Run: headless pygame with SDL's dummy video driver; simulated clock (each Clock.tick advances the game by its frame time, no real sleeping); random seed 0; keys injected as events and as key.get_pressed() state; no mouse input.
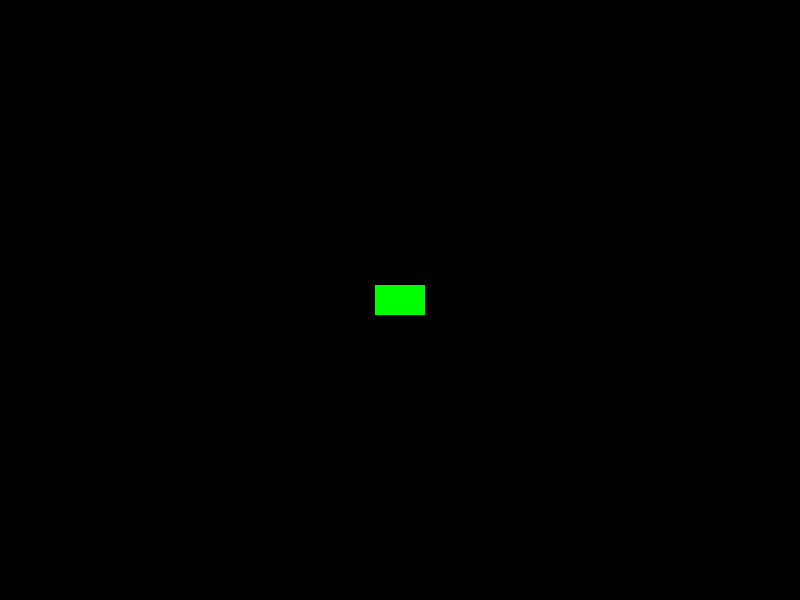
Frame 1 of 4 · flips 1–60 · no input
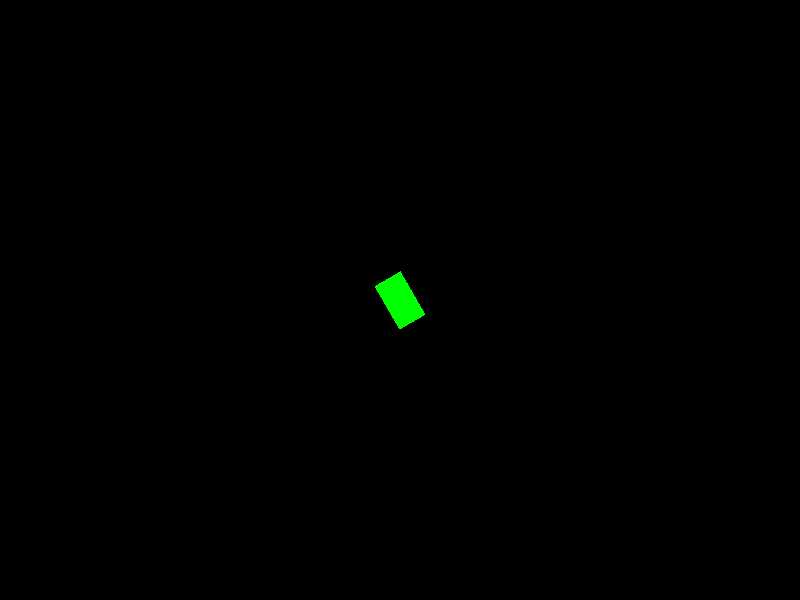
Frame 2 of 4 · flips 61–180 · tapped SPACE, RETURN · held RIGHT (→), D
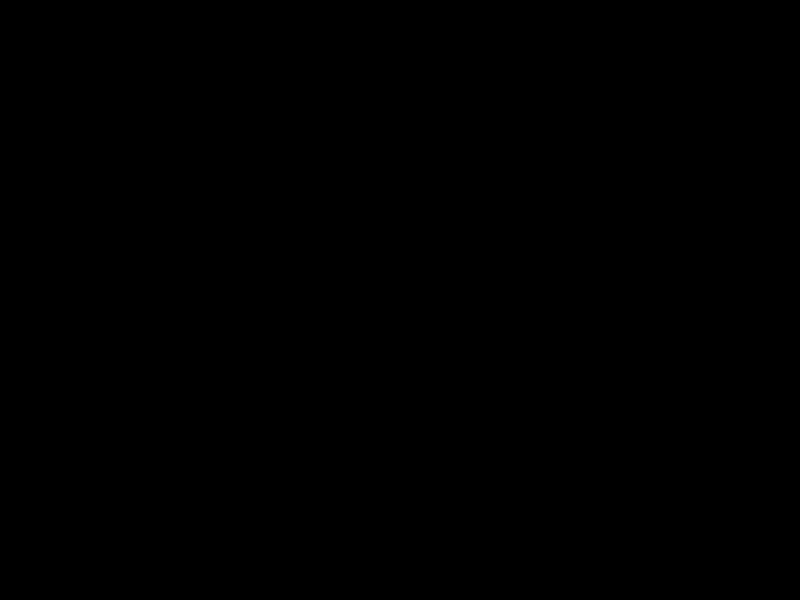
Frame 3 of 4 · flips 181–300 · held DOWN (↓), S
Frame 4 of 4 · flips 301–420 · held LEFT (←), A, UP (↑), W · screen unchanged from frame 3, image omitted

The pygame program that drew these frames:

import pygame
import math

pygame.init()

WIDTH, HEIGHT = 800, 600
screen = pygame.display.set_mode((WIDTH, HEIGHT))
clock = pygame.time.Clock()

tank_img = pygame.Surface((50, 30), pygame.SRCALPHA)
pygame.draw.rect(tank_img, (0, 255, 0), (0, 0, 50, 30))

bullet_img = pygame.Surface((10, 5), pygame.SRCALPHA)
pygame.draw.rect(bullet_img, (255, 0, 0), (0, 0, 10, 5))

class Tank:
    def __init__(self, x, y):
        self.x = x
        self.y = y
        self.angle = 0
        self.speed = 0
        self.rotation_speed = 0
        self.max_speed = 5
        self.acceleration = 0.2
        self.friction = 0.1

    def update(self):
        self.angle += self.rotation_speed
        rad = math.radians(self.angle)
        self.x += self.speed * math.cos(rad)
        self.y -= self.speed * math.sin(rad)
        if self.speed > 0:
            self.speed -= self.friction
        elif self.speed < 0:
            self.speed += self.friction
        if abs(self.speed) < self.friction:
            self.speed = 0

    def draw(self, surface):
        rotated_image = pygame.transform.rotate(tank_img, self.angle)
        rect = rotated_image.get_rect(center=(self.x, self.y))
        surface.blit(rotated_image, rect.topleft)

class Bullet:
    def __init__(self, x, y, angle):
        self.x = x
        self.y = y
        self.angle = angle
        self.speed = 10

    def update(self):
        rad = math.radians(self.angle)
        self.x += self.speed * math.cos(rad)
        self.y -= self.speed * math.sin(rad)

    def draw(self, surface):
        rotated_image = pygame.transform.rotate(bullet_img, self.angle)
        rect = rotated_image.get_rect(center=(self.x, self.y))
        surface.blit(rotated_image, rect.topleft)

tank = Tank(WIDTH//2, HEIGHT//2)
bullets = []

running = True
while running:
    for event in pygame.event.get():
        if event.type == pygame.QUIT:
            running = False
        if event.type == pygame.KEYDOWN:
            if event.key == pygame.K_SPACE:
                bullets.append(Bullet(tank.x, tank.y, tank.angle))

    keys = pygame.key.get_pressed()
    tank.rotation_speed = 0
    if keys[pygame.K_a]:
        tank.rotation_speed = 5
    if keys[pygame.K_d]:
        tank.rotation_speed = -5
    if keys[pygame.K_w]:
        tank.speed += tank.acceleration
        if tank.speed > tank.max_speed:
            tank.speed = tank.max_speed
    if keys[pygame.K_s]:
        tank.speed -= tank.acceleration
        if tank.speed < -tank.max_speed:
            tank.speed = -tank.max_speed

    tank.update()
    for b in bullets:
        b.update()

    screen.fill((0, 0, 0))
    tank.draw(screen)
    for b in bullets:
        b.draw(screen)
    pygame.display.flip()
    clock.tick(60)

pygame.quit()
